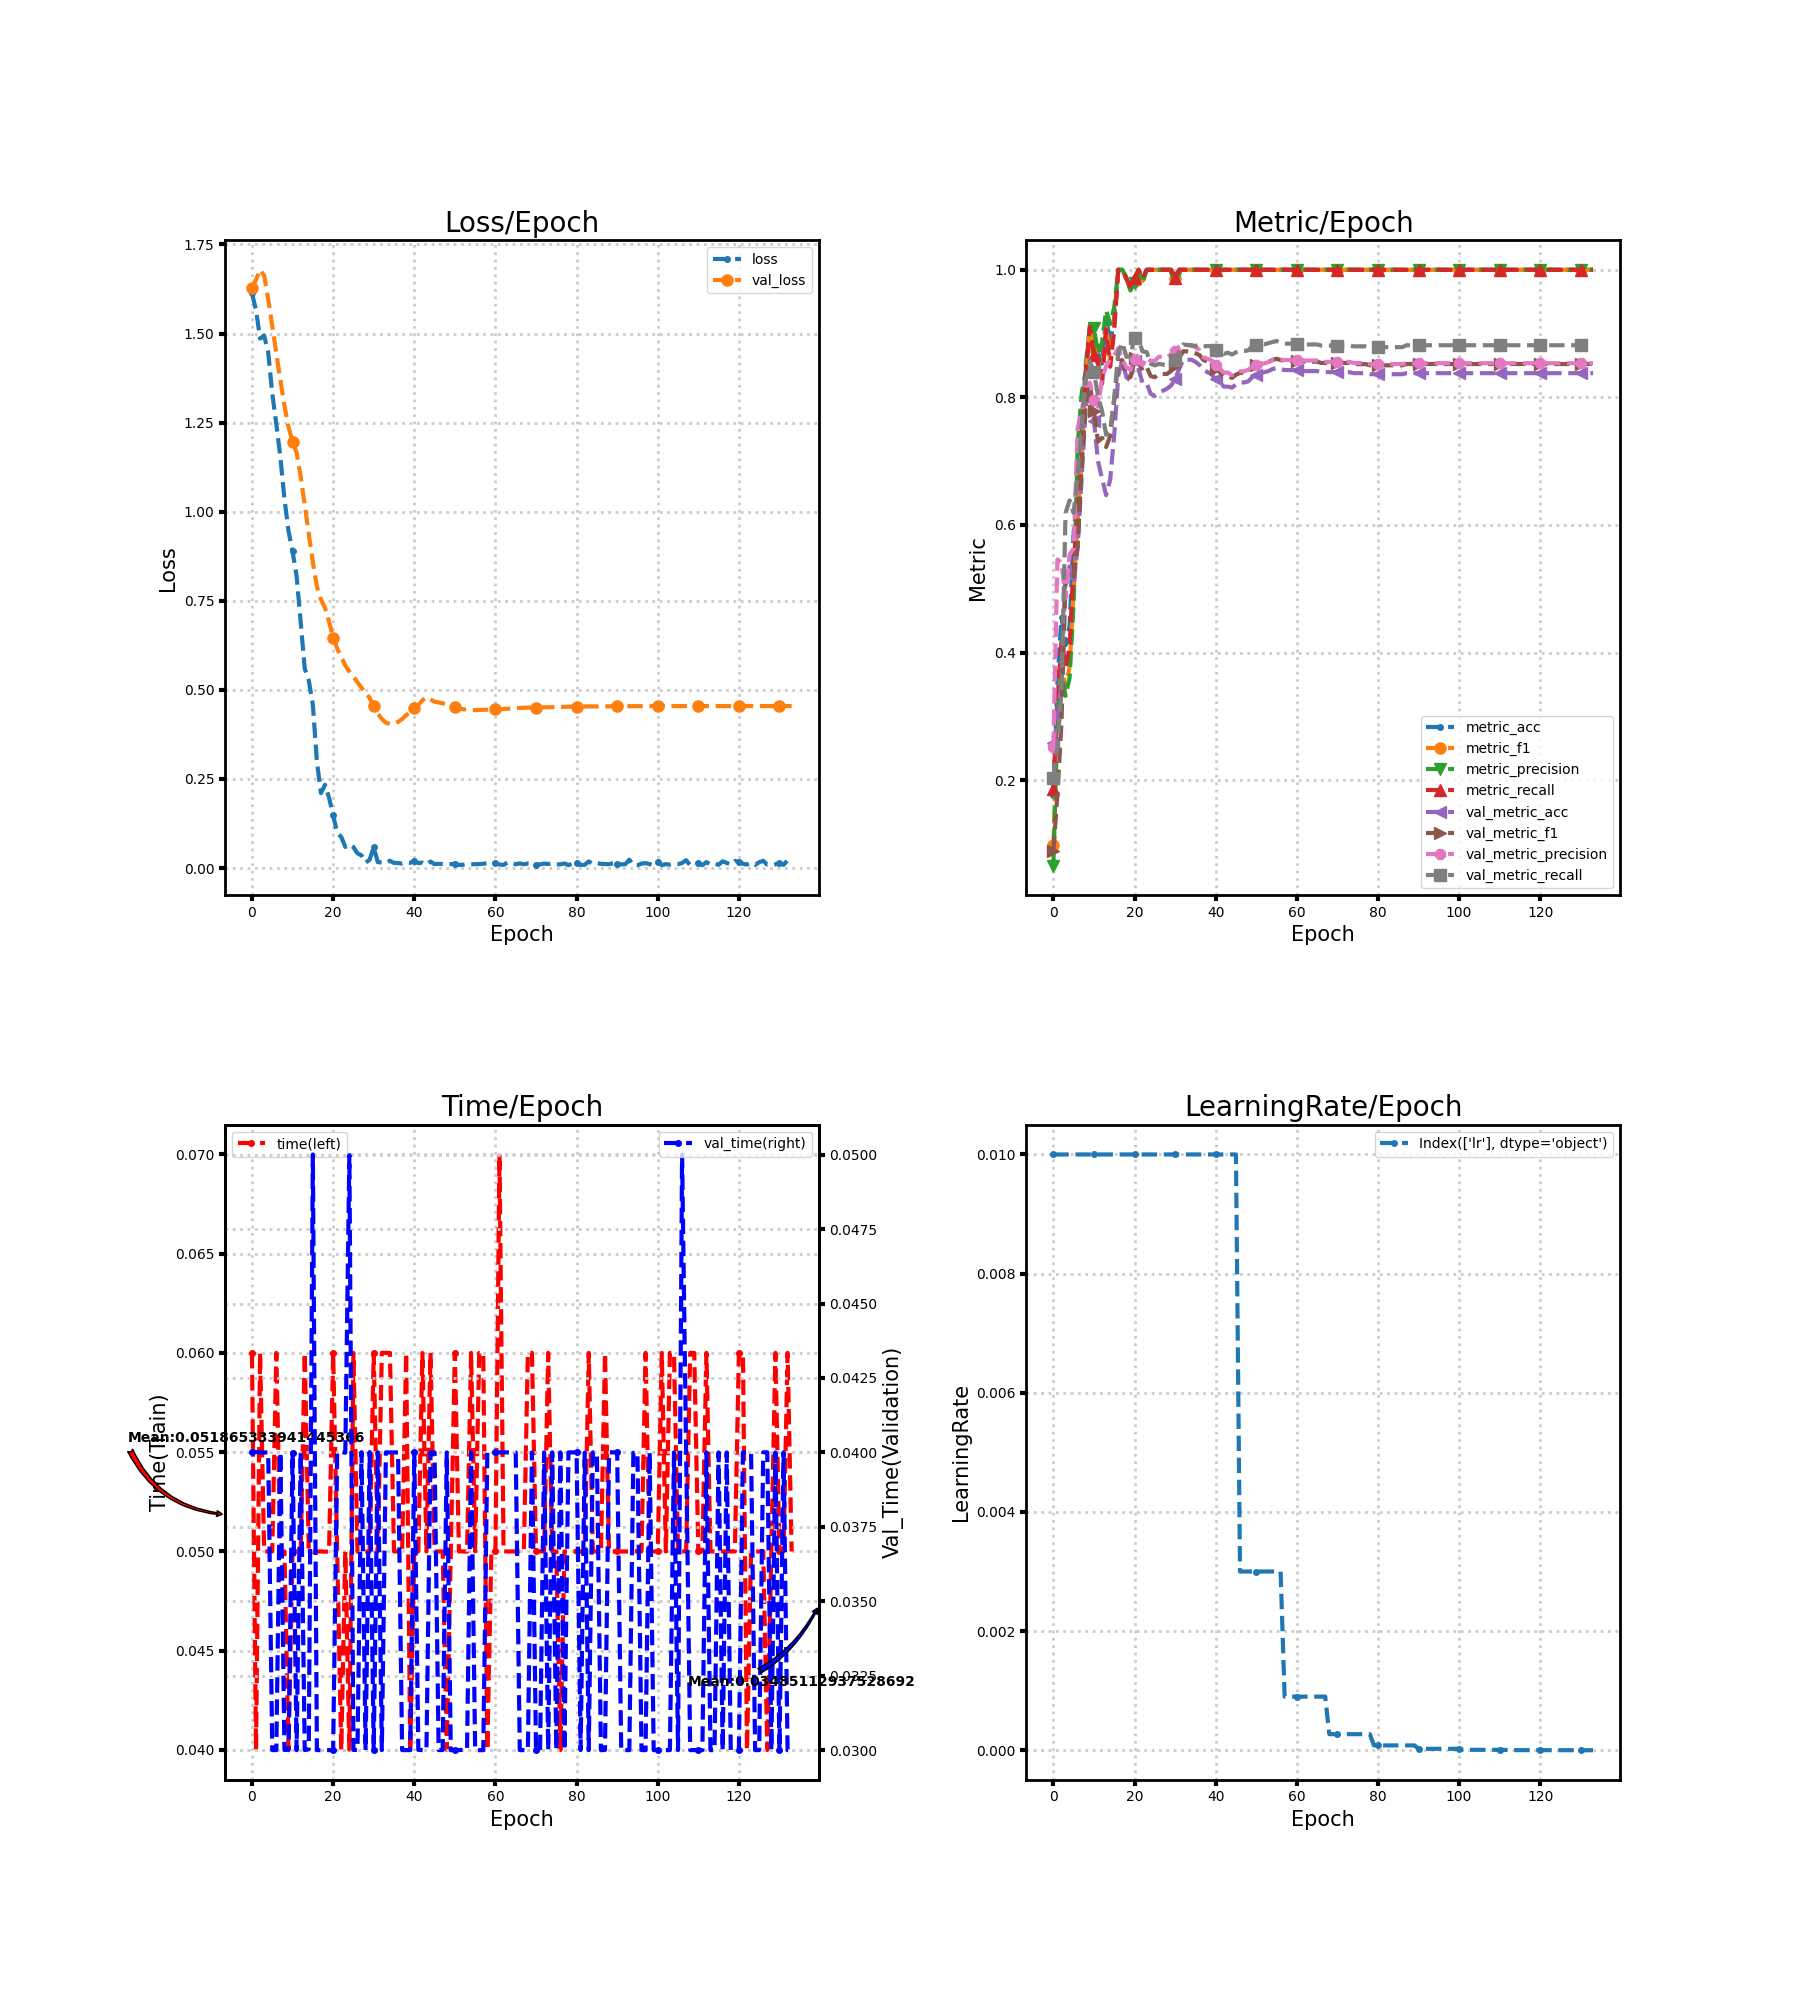

The file beside this chart, header and first rows:
loss, metric_acc, metric_f1, metric_precision, metric_recall, time, lr, val_loss, val_metric_acc, val_metric_f1, val_metric_precision, val_metric_recall, val_time
1.613, 0.1765, 0.0975, 0.06609, 0.1867, 0.06, 0.01, 1.629, 0.2577, 0.08867, 0.2513, 0.2036, 0.04001
1.566, 0.3529, 0.2853, 0.2991, 0.3229, 0.04, 0.01, 1.651, 0.2901, 0.1776, 0.5459, 0.2524, 0.04001
1.486, 0.4559, 0.3844, 0.3658, 0.419, 0.06, 0.01, 1.679, 0.3566, 0.2903, 0.5407, 0.3388, 0.04
1.494, 0.4118, 0.3449, 0.3319, 0.3771, 0.05001, 0.01, 1.663, 0.5235, 0.5111, 0.4852, 0.6186, 0.03999
1.447, 0.4412, 0.3778, 0.3606, 0.4076, 0.05, 0.01, 1.595, 0.5348, 0.5282, 0.5535, 0.6385, 0.04
1.331, 0.5882, 0.4953, 0.4798, 0.5429, 0.05, 0.01, 1.521, 0.5073, 0.5191, 0.5626, 0.6189, 0.03
1.246, 0.6471, 0.608, 0.7262, 0.6121, 0.06, 0.01, 1.444, 0.5673, 0.5664, 0.7526, 0.6786, 0.03
1.153, 0.75, 0.7048, 0.8074, 0.7092, 0.05, 0.01, 1.369, 0.6759, 0.6939, 0.7785, 0.7593, 0.04
1.036, 0.8529, 0.8378, 0.8415, 0.8381, 0.05, 0.01, 1.298, 0.7861, 0.7911, 0.8197, 0.8284, 0.03
0.9456, 0.9118, 0.911, 0.9135, 0.9102, 0.03999, 0.01, 1.238, 0.812, 0.8191, 0.8231, 0.8564, 0.03002
0.8885, 0.8824, 0.8767, 0.909, 0.8657, 0.04999, 0.01, 1.196, 0.7634, 0.7792, 0.7963, 0.8392, 0.04
0.8196, 0.8676, 0.8564, 0.8686, 0.8524, 0.05, 0.01, 1.166, 0.7002, 0.7308, 0.7855, 0.8021, 0.03
0.6897, 0.8529, 0.8291, 0.886, 0.8213, 0.05, 0.01, 1.099, 0.6726, 0.7364, 0.8305, 0.7786, 0.04
0.5598, 0.9265, 0.9135, 0.9364, 0.9067, 0.06, 0.01, 1.019, 0.6467, 0.7221, 0.8486, 0.7412, 0.03
0.5262, 0.8824, 0.8552, 0.9147, 0.8479, 0.05, 0.01, 0.9385, 0.671, 0.7395, 0.86, 0.7484, 0.03003
0.4581, 0.9265, 0.9146, 0.9408, 0.9057, 0.04997, 0.01, 0.8575, 0.7407, 0.7941, 0.866, 0.8001, 0.05001
0.2988, 1.0, 1.0, 1.0, 1.0, 0.04999, 0.01, 0.7897, 0.8347, 0.8574, 0.8771, 0.87, 0.03
0.2101, 1.0, 1.0, 1.0, 1.0, 0.05, 0.01, 0.754, 0.8574, 0.8583, 0.8596, 0.8857, 0.03
0.2337, 0.9853, 0.9867, 0.9875, 0.9867, 0.04998, 0.01, 0.7297, 0.8314, 0.8334, 0.8473, 0.8635, 0.03
0.1973, 0.9706, 0.9687, 0.9675, 0.9733, 0.05, 0.01, 0.6911, 0.8266, 0.8316, 0.8433, 0.8648, 0.03
0.1482, 0.9853, 0.9826, 0.98, 0.9867, 0.06, 0.01, 0.6465, 0.8574, 0.8616, 0.8598, 0.8935, 0.03
0.09858, 1.0, 1.0, 1.0, 1.0, 0.05, 0.01, 0.6161, 0.8444, 0.8558, 0.8539, 0.889, 0.04
0.08744, 0.9853, 0.9826, 0.98, 0.9867, 0.04, 0.01, 0.5921, 0.8217, 0.8421, 0.8506, 0.872, 0.04001
0.05939, 1.0, 1.0, 1.0, 1.0, 0.05, 0.01, 0.5686, 0.8217, 0.8474, 0.8625, 0.871, 0.03999
0.06606, 1.0, 1.0, 1.0, 1.0, 0.04002, 0.01, 0.5515, 0.8055, 0.8333, 0.8568, 0.8526, 0.04999
0.05887, 1.0, 1.0, 1.0, 1.0, 0.06, 0.01, 0.5363, 0.8023, 0.8316, 0.8573, 0.8501, 0.03001
0.04122, 1.0, 1.0, 1.0, 1.0, 0.04999, 0.01, 0.5214, 0.8071, 0.8369, 0.8637, 0.8525, 0.03
0.03576, 1.0, 1.0, 1.0, 1.0, 0.05, 0.01, 0.506, 0.8104, 0.8367, 0.863, 0.8514, 0.04001
0.0154, 1.0, 1.0, 1.0, 1.0, 0.04999, 0.01, 0.4924, 0.8136, 0.8366, 0.8625, 0.8505, 0.03
0.0233, 1.0, 1.0, 1.0, 1.0, 0.05, 0.01, 0.4776, 0.8185, 0.8413, 0.8674, 0.8533, 0.04001
0.05896, 0.9853, 0.9867, 0.9875, 0.9867, 0.05999, 0.01, 0.4541, 0.8282, 0.8496, 0.8733, 0.8591, 0.03
0.0166, 1.0, 1.0, 1.0, 1.0, 0.05, 0.01, 0.4334, 0.8444, 0.862, 0.8793, 0.872, 0.04
0.0156, 1.0, 1.0, 1.0, 1.0, 0.06, 0.01, 0.4185, 0.859, 0.8722, 0.8829, 0.8829, 0.03
0.01355, 1.0, 1.0, 1.0, 1.0, 0.06, 0.01, 0.4077, 0.859, 0.872, 0.8821, 0.8821, 0.04
0.02055, 1.0, 1.0, 1.0, 1.0, 0.06, 0.01, 0.4046, 0.859, 0.8713, 0.8806, 0.8821, 0.04
0.01435, 1.0, 1.0, 1.0, 1.0, 0.05, 0.01, 0.4055, 0.8558, 0.8692, 0.8791, 0.8803, 0.04
0.014, 1.0, 1.0, 1.0, 1.0, 0.05, 0.01, 0.4103, 0.8509, 0.8664, 0.8739, 0.883, 0.04
0.01249, 1.0, 1.0, 1.0, 1.0, 0.05, 0.01, 0.4182, 0.8428, 0.8584, 0.8628, 0.8797, 0.03
0.01518, 1.0, 1.0, 1.0, 1.0, 0.06, 0.01, 0.4291, 0.8395, 0.8561, 0.8606, 0.8807, 0.03
0.01454, 1.0, 1.0, 1.0, 1.0, 0.04, 0.01, 0.4381, 0.8363, 0.8529, 0.858, 0.8796, 0.03
0.0208, 1.0, 1.0, 1.0, 1.0, 0.05, 0.01, 0.4477, 0.8282, 0.8452, 0.8504, 0.8739, 0.04
0.01369, 1.0, 1.0, 1.0, 1.0, 0.05, 0.01, 0.4578, 0.8233, 0.8396, 0.8445, 0.8703, 0.03001
0.01539, 1.0, 1.0, 1.0, 1.0, 0.05999, 0.01, 0.4706, 0.8169, 0.8332, 0.8389, 0.868, 0.03
0.009552, 1.0, 1.0, 1.0, 1.0, 0.05, 0.01, 0.4796, 0.8169, 0.8336, 0.8389, 0.8701, 0.03
0.01824, 1.0, 1.0, 1.0, 1.0, 0.06001, 0.01, 0.4734, 0.8152, 0.8304, 0.8347, 0.8671, 0.04
0.01094, 1.0, 1.0, 1.0, 1.0, 0.05, 0.01, 0.4668, 0.8201, 0.8355, 0.8388, 0.8706, 0.04
0.01171, 1.0, 1.0, 1.0, 1.0, 0.05, 0.003, 0.4649, 0.8233, 0.8384, 0.8409, 0.8728, 0.03
0.01152, 1.0, 1.0, 1.0, 1.0, 0.05, 0.003, 0.4622, 0.8233, 0.8384, 0.8409, 0.8728, 0.03
0.01082, 1.0, 1.0, 1.0, 1.0, 0.04, 0.003, 0.4592, 0.825, 0.8405, 0.8431, 0.8737, 0.04
0.01088, 1.0, 1.0, 1.0, 1.0, 0.05, 0.003, 0.4556, 0.8314, 0.8474, 0.8476, 0.8804, 0.03
0.01211, 1.0, 1.0, 1.0, 1.0, 0.06, 0.003, 0.4513, 0.8347, 0.8508, 0.8508, 0.8825, 0.03
0.008618, 1.0, 1.0, 1.0, 1.0, 0.05, 0.003, 0.448, 0.8379, 0.8531, 0.8522, 0.8844, 0.03
0.009275, 1.0, 1.0, 1.0, 1.0, 0.05, 0.003, 0.4457, 0.8395, 0.8538, 0.8532, 0.8832, 0.03
0.01164, 1.0, 1.0, 1.0, 1.0, 0.04999, 0.003, 0.4446, 0.8412, 0.8557, 0.8553, 0.8849, 0.03
0.01042, 1.0, 1.0, 1.0, 1.0, 0.06, 0.003, 0.4436, 0.8444, 0.8586, 0.8585, 0.8868, 0.04
0.01081, 1.0, 1.0, 1.0, 1.0, 0.05, 0.003, 0.4431, 0.846, 0.8605, 0.8606, 0.8884, 0.03
0.01121, 1.0, 1.0, 1.0, 1.0, 0.06, 0.003, 0.4436, 0.8444, 0.8585, 0.8593, 0.8855, 0.03
0.0119, 1.0, 1.0, 1.0, 1.0, 0.06, 0.0009, 0.4441, 0.8428, 0.8572, 0.8585, 0.8842, 0.03
0.01391, 1.0, 1.0, 1.0, 1.0, 0.04, 0.0009, 0.4443, 0.8428, 0.8572, 0.8585, 0.8842, 0.04
0.01069, 1.0, 1.0, 1.0, 1.0, 0.05, 0.0009, 0.4446, 0.8428, 0.8572, 0.8585, 0.8842, 0.04
... 74 more rows
